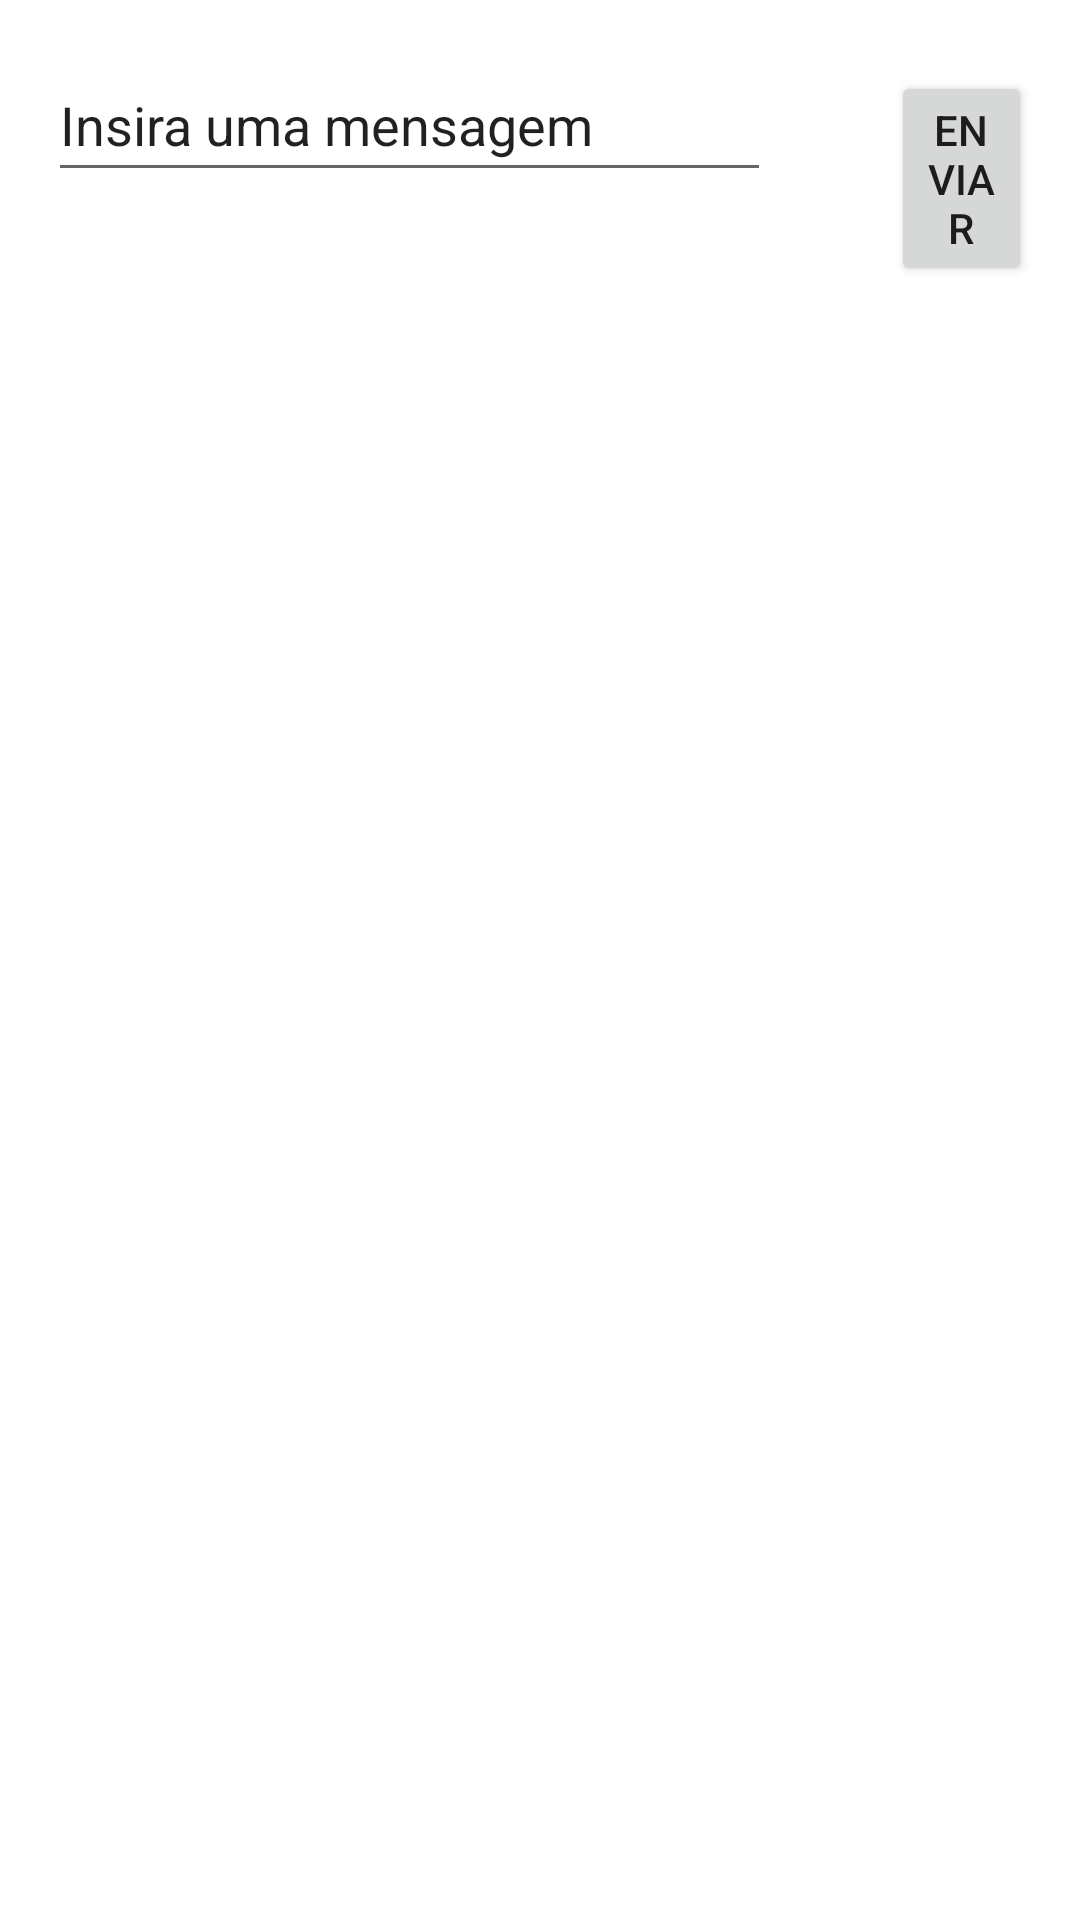

Here is an Android app screen rendered from its layout file. Give the layout XML and the strings, colors and styles it references.
<!-- AndroidManifest.xml: application theme Theme.IGTIProjeto1 -->
<!-- res/layout/activity_main.xml -->
<?xml version="1.0" encoding="utf-8"?>
<androidx.constraintlayout.widget.ConstraintLayout xmlns:android="http://schemas.android.com/apk/res/android"
    xmlns:app="http://schemas.android.com/apk/res-auto"
    xmlns:tools="http://schemas.android.com/tools"
    android:layout_width="match_parent"
    android:layout_height="match_parent"
    tools:context=".MainActivity">


    <EditText
        android:id="@+id/edMensagem"
        android:layout_width="241dp"
        android:layout_height="48dp"
        android:layout_marginStart="16dp"
        android:layout_marginTop="16dp"
        android:layout_marginEnd="8dp"
        android:ems="10"
        android:inputType="textPersonName"
        android:text="@string/insira_uma_mensagem"
        app:layout_constraintEnd_toStartOf="@+id/btnEnviar"
        app:layout_constraintHorizontal_bias="1.0"
        app:layout_constraintStart_toStartOf="parent"
        app:layout_constraintTop_toTopOf="parent" />

    <Button
        android:id="@+id/btnEnviar"
        android:layout_width="0dp"
        android:layout_height="wrap_content"
        android:layout_marginStart="32dp"
        android:layout_marginEnd="16dp"
        android:onClick="enviarMensagem"
        android:text="@string/enviar"
        app:layout_constraintBaseline_toBaselineOf="@+id/edMensagem"
        app:layout_constraintEnd_toEndOf="parent"
        app:layout_constraintStart_toEndOf="@+id/edMensagem" />
</androidx.constraintlayout.widget.ConstraintLayout>
<!-- resources referenced by this layout -->
<resources>
  <string name="enviar">Enviar</string>
  <string name="insira_uma_mensagem">Insira uma mensagem</string>
  <style name="Theme.IGTIProjeto1" parent="Theme.MaterialComponents.DayNight.DarkActionBar">
          
          <item name="colorPrimary">@color/purple_500</item>
          <item name="colorPrimaryVariant">@color/purple_700</item>
          <item name="colorOnPrimary">@color/white</item>
          
          <item name="colorSecondary">@color/teal_200</item>
          <item name="colorSecondaryVariant">@color/teal_700</item>
          <item name="colorOnSecondary">@color/black</item>
          
          <item name="android:statusBarColor" tools:targetApi="l">?attr/colorPrimaryVariant</item>
          
      </style>
  <!-- not gathered from this repository: default colours our renderer supplied (Android Studio template values) -->
  <color name="purple_500">#FF6200EE</color>
  <color name="purple_700">#FF3700B3</color>
  <color name="teal_200">#FF03DAC5</color>
  <color name="teal_700">#FF018786</color>
  <color name="black">#FF000000</color>
  <color name="white">#FFFFFFFF</color>
</resources>
